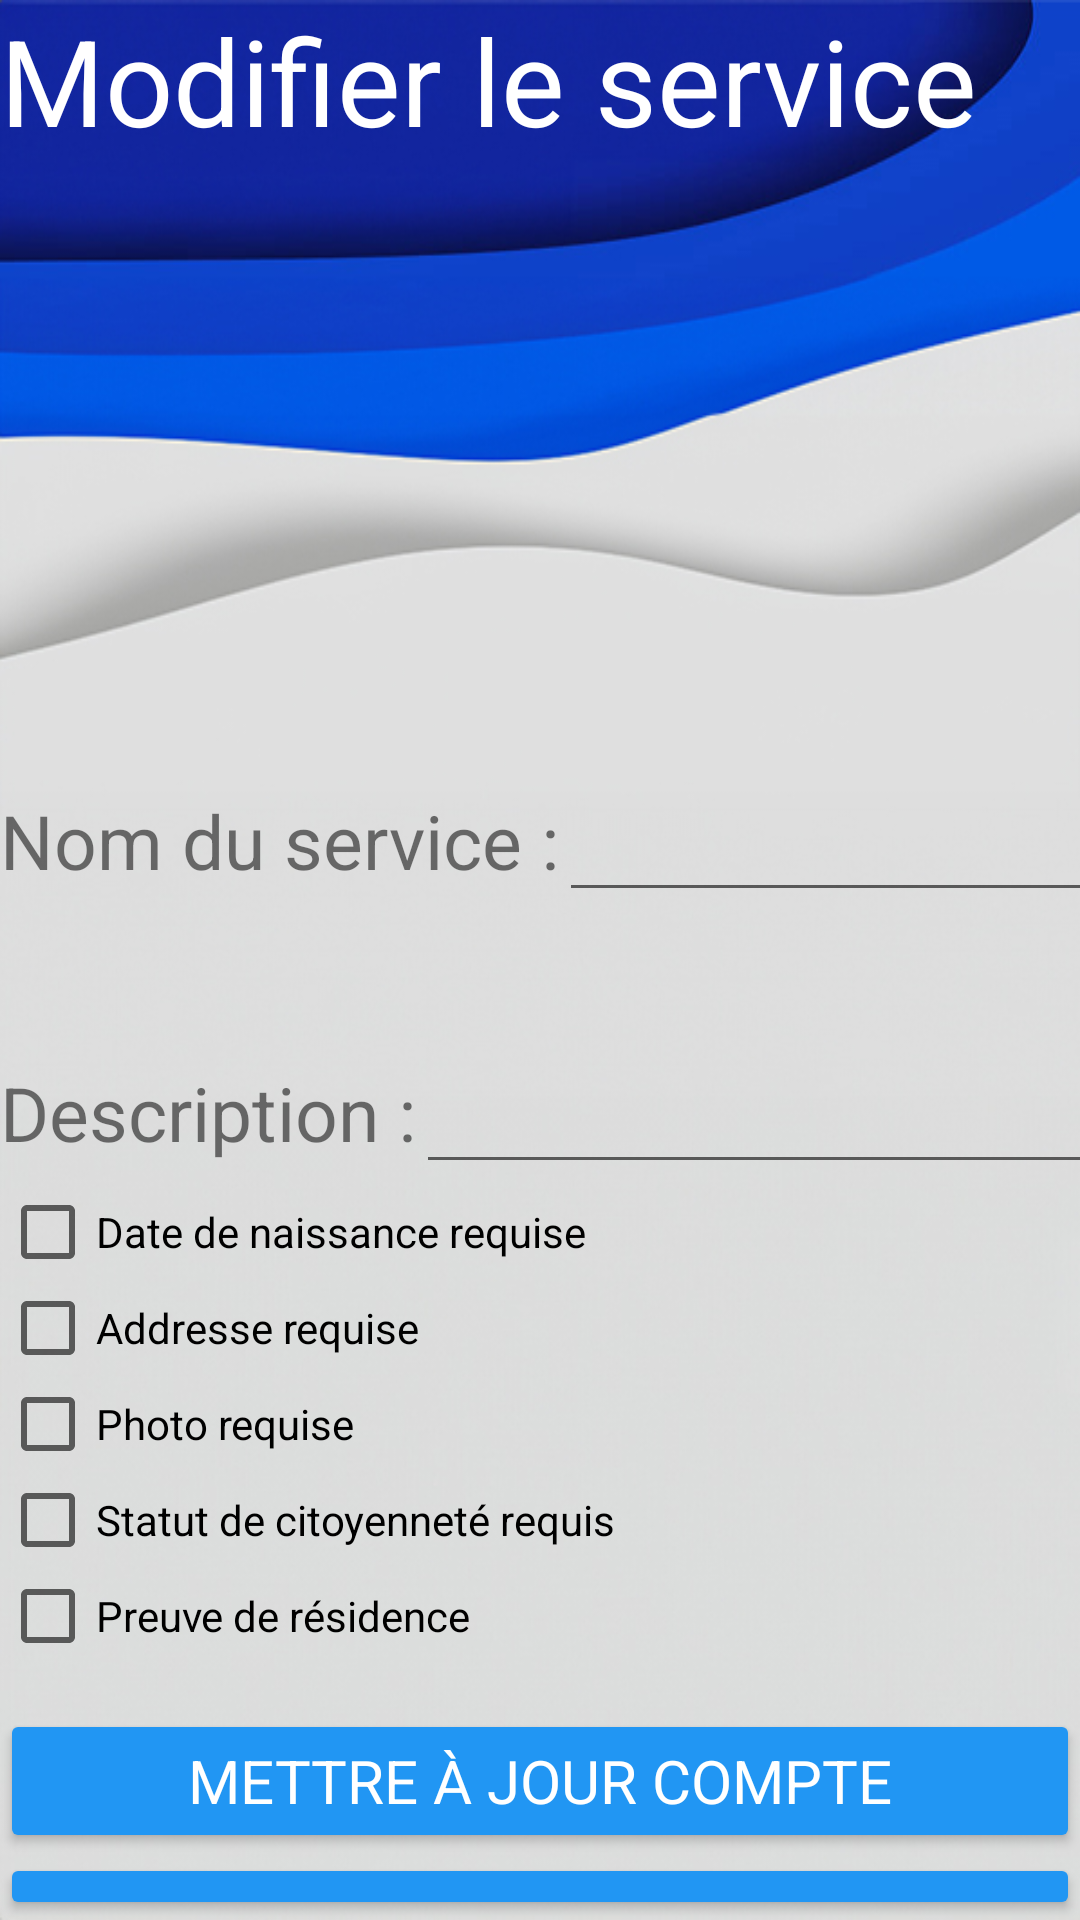

This screen was rendered from an Android layout file. Write that file and the resources it references.
<!-- AndroidManifest.xml: application theme Theme.ServiceNovigrad -->
<!-- res/layout/activity_service_update.xml -->
<?xml version="1.0" encoding="utf-8"?>
<RelativeLayout xmlns:android="http://schemas.android.com/apk/res/android"
    xmlns:tools="http://schemas.android.com/tools"
    android:layout_width="match_parent"
    android:layout_height="match_parent"
    tools:context=".LoginPage">

    <LinearLayout
        android:layout_width="match_parent"
        android:layout_height="match_parent"
        android:orientation="vertical"
        android:background="@drawable/wave9">
        <TextView
            android:layout_width="match_parent"
            android:layout_height="wrap_content"
            android:text="Modifier le service"
            android:textColor="@color/white"
            android:textSize="40dp">
        </TextView>
        <Space
            android:layout_width="match_parent"
            android:layout_height="200dp">
        </Space>

        <LinearLayout
            android:layout_width="wrap_content"
            android:layout_height="wrap_content"
            android:orientation="vertical">

            <LinearLayout
                android:layout_width="wrap_content"
                android:layout_height="match_parent"
                android:orientation="horizontal">

                <TextView
                    android:id="@+id/textView"
                    android:layout_width="wrap_content"
                    android:layout_height="wrap_content"
                    android:text="Nom du service :"
                    android:textSize="25sp" />

                <EditText
                    android:id="@+id/serviceNameEditText"
                    android:layout_width="214dp"
                    android:layout_height="wrap_content"
                    android:textSize="25sp"
                    android:maxLines="1"
                    android:scrollbars="vertical"/>

            </LinearLayout>

        </LinearLayout>
        <Space
            android:layout_width="match_parent"
            android:layout_height="40dp">
        </Space>

        <LinearLayout
            android:layout_width="match_parent"
            android:layout_height="wrap_content"
            android:orientation="vertical">

            <LinearLayout
                android:layout_width="match_parent"
                android:layout_height="match_parent"
                android:orientation="horizontal">

                <TextView
                    android:id="@+id/textView2"
                    android:layout_width="wrap_content"
                    android:layout_height="wrap_content"
                    android:layout_weight="0"
                    android:text="Description :"
                    android:textSize="25sp" />

                <EditText
                    android:id="@+id/serviceDescriptionEditText"
                    android:layout_width="257dp"
                    android:layout_height="wrap_content"
                    android:layout_weight="0"
                    android:textSize="25sp"
                    android:maxLines="2"
                    android:scrollbars="vertical"/>

            </LinearLayout>

        </LinearLayout>

        <LinearLayout
            android:layout_width="fill_parent"
            android:layout_height="wrap_content"
            android:gravity="bottom"
            android:orientation="vertical">

            <GridLayout
                android:layout_width="fill_parent"
                android:layout_height="wrap_content"
                android:layout_gravity="bottom|top"
                android:layout_marginBottom="15dp"
                android:columnCount="1"
                android:rowCount="5">

                <CheckBox
                    android:id="@+id/dobCheckBox"
                    android:text="Date de naissance requise"></CheckBox>

                <CheckBox
                    android:id="@+id/addressCheckBox"
                    android:text="Addresse requise"></CheckBox>

                <CheckBox
                    android:id="@+id/photoCheckBox"
                    android:text="Photo requise"></CheckBox>

                <CheckBox
                    android:id="@+id/citizenStatusCheckBox"
                    android:text="Statut de citoyenneté requis"></CheckBox>

                <CheckBox
                    android:id="@+id/proofResidenceCheckBox"
                    android:text="Preuve de résidence"></CheckBox>
            </GridLayout>

        </LinearLayout>


        <LinearLayout
            android:layout_width="fill_parent"
            android:layout_height="wrap_content"
            android:orientation="vertical">

            <Button
                android:id="@+id/updateService"
                android:layout_width="match_parent"
                android:layout_height="wrap_content"
                android:backgroundTint="@color/lightBlue"
                android:fontFamily="sans-serif"
                android:text="Mettre à jour compte"
                android:textColor="@color/white"
                android:textSize="20sp"></Button>

            <Button
                android:id="@+id/btnCancel"
                android:layout_width="match_parent"
                android:layout_height="wrap_content"
                android:text="Annuler"
                android:backgroundTint="@color/lightBlue"
                android:textColor="@color/white"
                android:textSize="20sp"
                android:fontFamily="sans-serif"></Button>

        </LinearLayout>
    </LinearLayout>

</RelativeLayout>
<!-- resources referenced by this layout -->
<resources>
  <color name="lightBlue">#2196f3</color>
  <color name="white">#FFFFFFFF</color>
  <!-- drawable wave9: jpg bitmap (drawable, 103281 bytes) -->
  <style name="Theme.ServiceNovigrad" parent="Base.Theme.ServiceNovigrad" />
  <style name="Base.Theme.ServiceNovigrad" parent="Theme.AppCompat.Light.NoActionBar">
          
          
      </style>
</resources>
